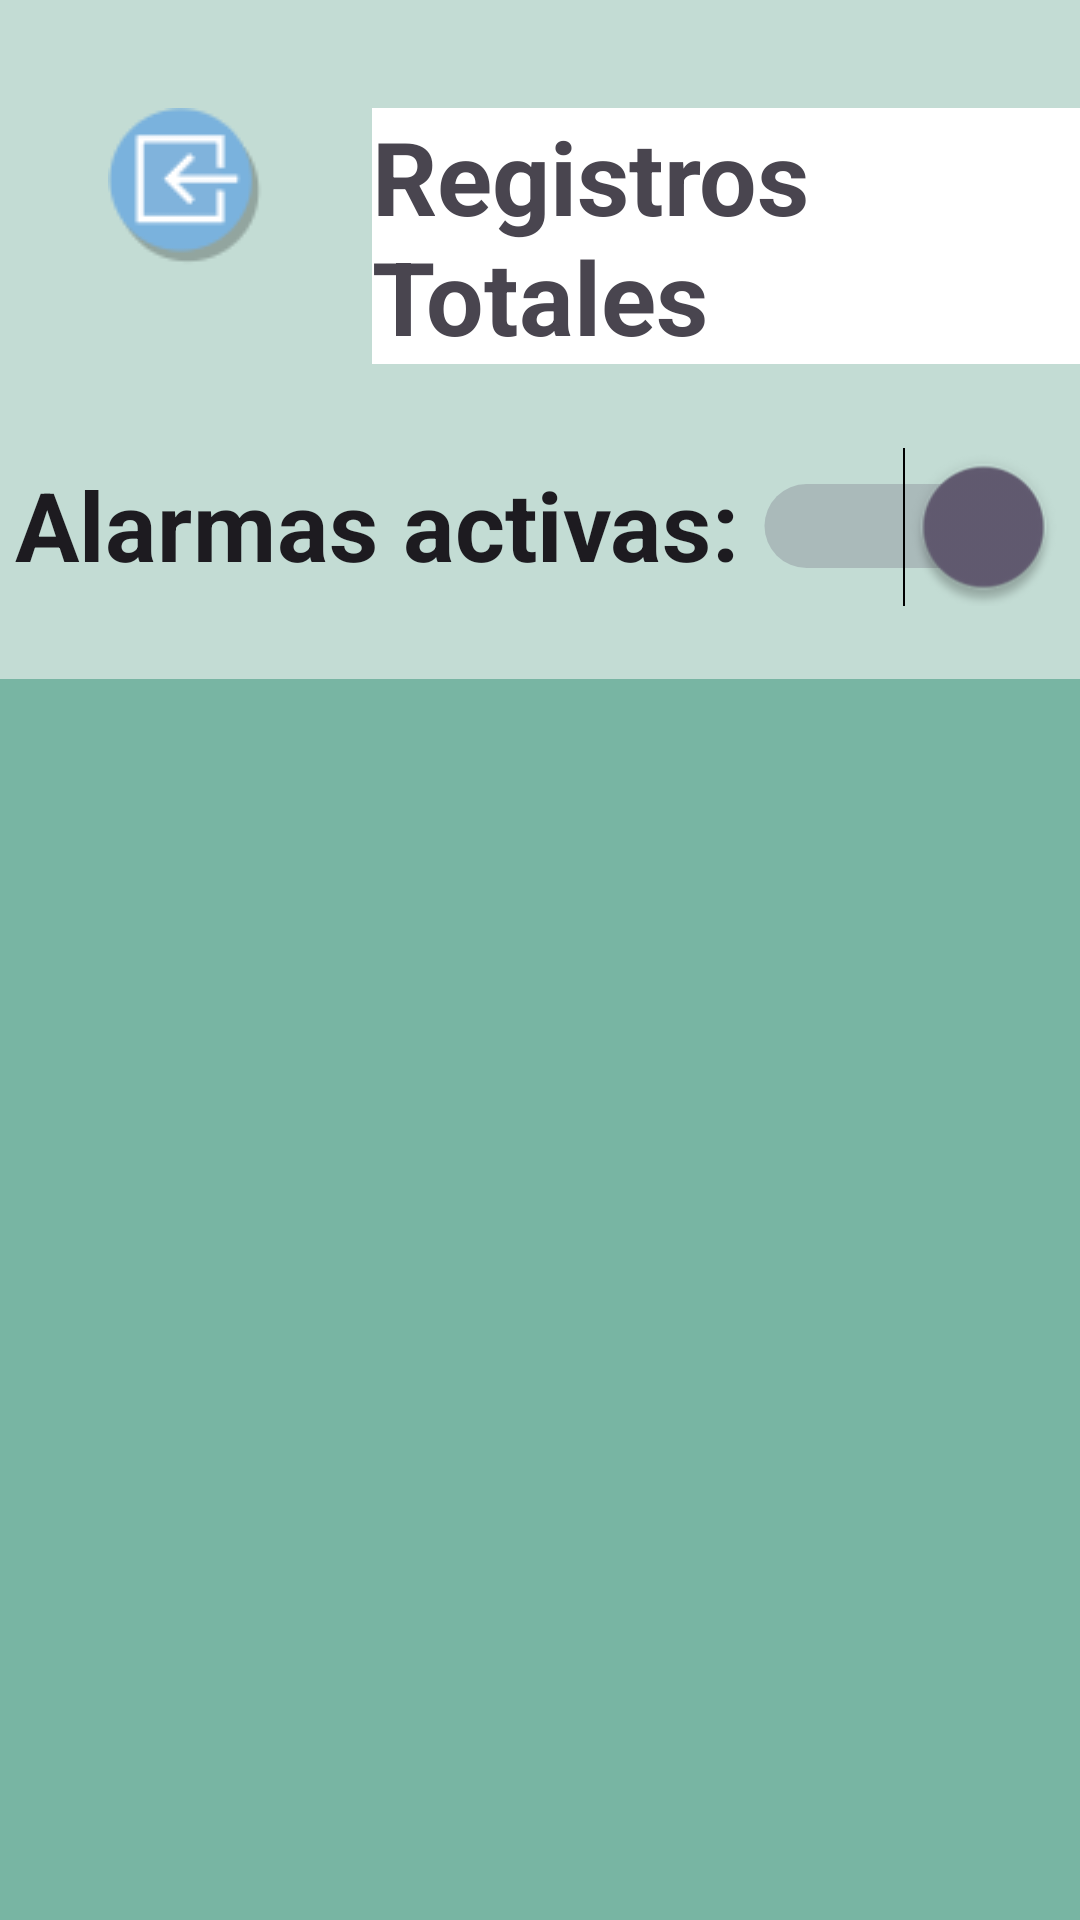

This screen was rendered from an Android layout file. Write that file and the resources it references.
<!-- AndroidManifest.xml: application theme Theme.ProyAsyst_test -->
<!-- res/layout/activity_menu_registro.xml -->
<?xml version="1.0" encoding="utf-8"?>
<androidx.constraintlayout.widget.ConstraintLayout xmlns:android="http://schemas.android.com/apk/res/android"
    xmlns:app="http://schemas.android.com/apk/res-auto"
    xmlns:tools="http://schemas.android.com/tools"
    android:layout_width="match_parent"
    android:layout_height="match_parent"
    android:background="#C3DCD4"
    tools:context=".MenuRegistro">


    <LinearLayout
        android:layout_width="match_parent"
        android:layout_height="match_parent"
        android:gravity="clip_horizontal|center_horizontal"
        android:orientation="vertical"
        app:layout_constraintBottom_toBottomOf="parent"
        app:layout_constraintEnd_toEndOf="parent"
        app:layout_constraintHorizontal_bias="0.0"
        app:layout_constraintStart_toStartOf="parent"
        app:layout_constraintTop_toTopOf="parent"
        app:layout_constraintVertical_bias="0.0">

        <LinearLayout
            android:layout_width="match_parent"
            android:layout_height="wrap_content"
            android:orientation="horizontal">

            <ImageButton
                android:id="@+id/btnVolver"
                android:layout_width="52dp"
                android:layout_height="54dp"
                android:layout_marginStart="36dp"
                android:layout_marginTop="36dp"
                android:backgroundTint="#00FFFFFF"
                app:srcCompat="@drawable/flecha"
                tools:ignore="SpeakableTextPresentCheck" />

            <TextView
                android:id="@+id/textView16"
                android:layout_width="wrap_content"
                android:layout_height="wrap_content"
                android:layout_marginStart="36dp"
                android:layout_marginTop="36dp"
                android:background="#FFFFFF"
                android:text="Registros Totales"
                android:textSize="34sp"
                android:textStyle="bold"
                tools:ignore="MissingConstraints" />

        </LinearLayout>

        <TextView
            android:id="@+id/textView24"
            android:layout_width="match_parent"
            android:layout_height="30dp" />

        <Switch
            android:id="@+id/switch2"
            android:layout_width="wrap_content"
            android:layout_height="48dp"
            android:checked="true"
            android:minHeight="48dp"
            android:scaleX="2"
            android:scaleY="2"
            android:text="Alarmas activas:"
            android:textSize="16sp"
            android:textStyle="bold" />

        <TextView
            android:id="@+id/textView8"
            android:layout_width="match_parent"
            android:layout_height="wrap_content"
            android:gravity="center"
            android:textSize="20sp"
            android:textStyle="bold" />

        <androidx.recyclerview.widget.RecyclerView
            android:id="@+id/recyclerRegistros"
            android:layout_width="372dp"
            android:layout_height="490dp"
            android:background="#78B5A3">

        </androidx.recyclerview.widget.RecyclerView>

        <TextView
            android:id="@+id/textView27"
            android:layout_width="match_parent"
            android:layout_height="40dp" />

    </LinearLayout>
</androidx.constraintlayout.widget.ConstraintLayout>
<!-- resources referenced by this layout -->
<resources>
  <!-- drawable flecha: png bitmap (drawable, 2062 bytes) -->
  <style name="Theme.ProyAsyst_test" parent="Base.Theme.ProyAsyst_test" />
  <style name="Base.Theme.ProyAsyst_test" parent="Theme.Material3.DayNight.NoActionBar">
          
          
      </style>
</resources>
